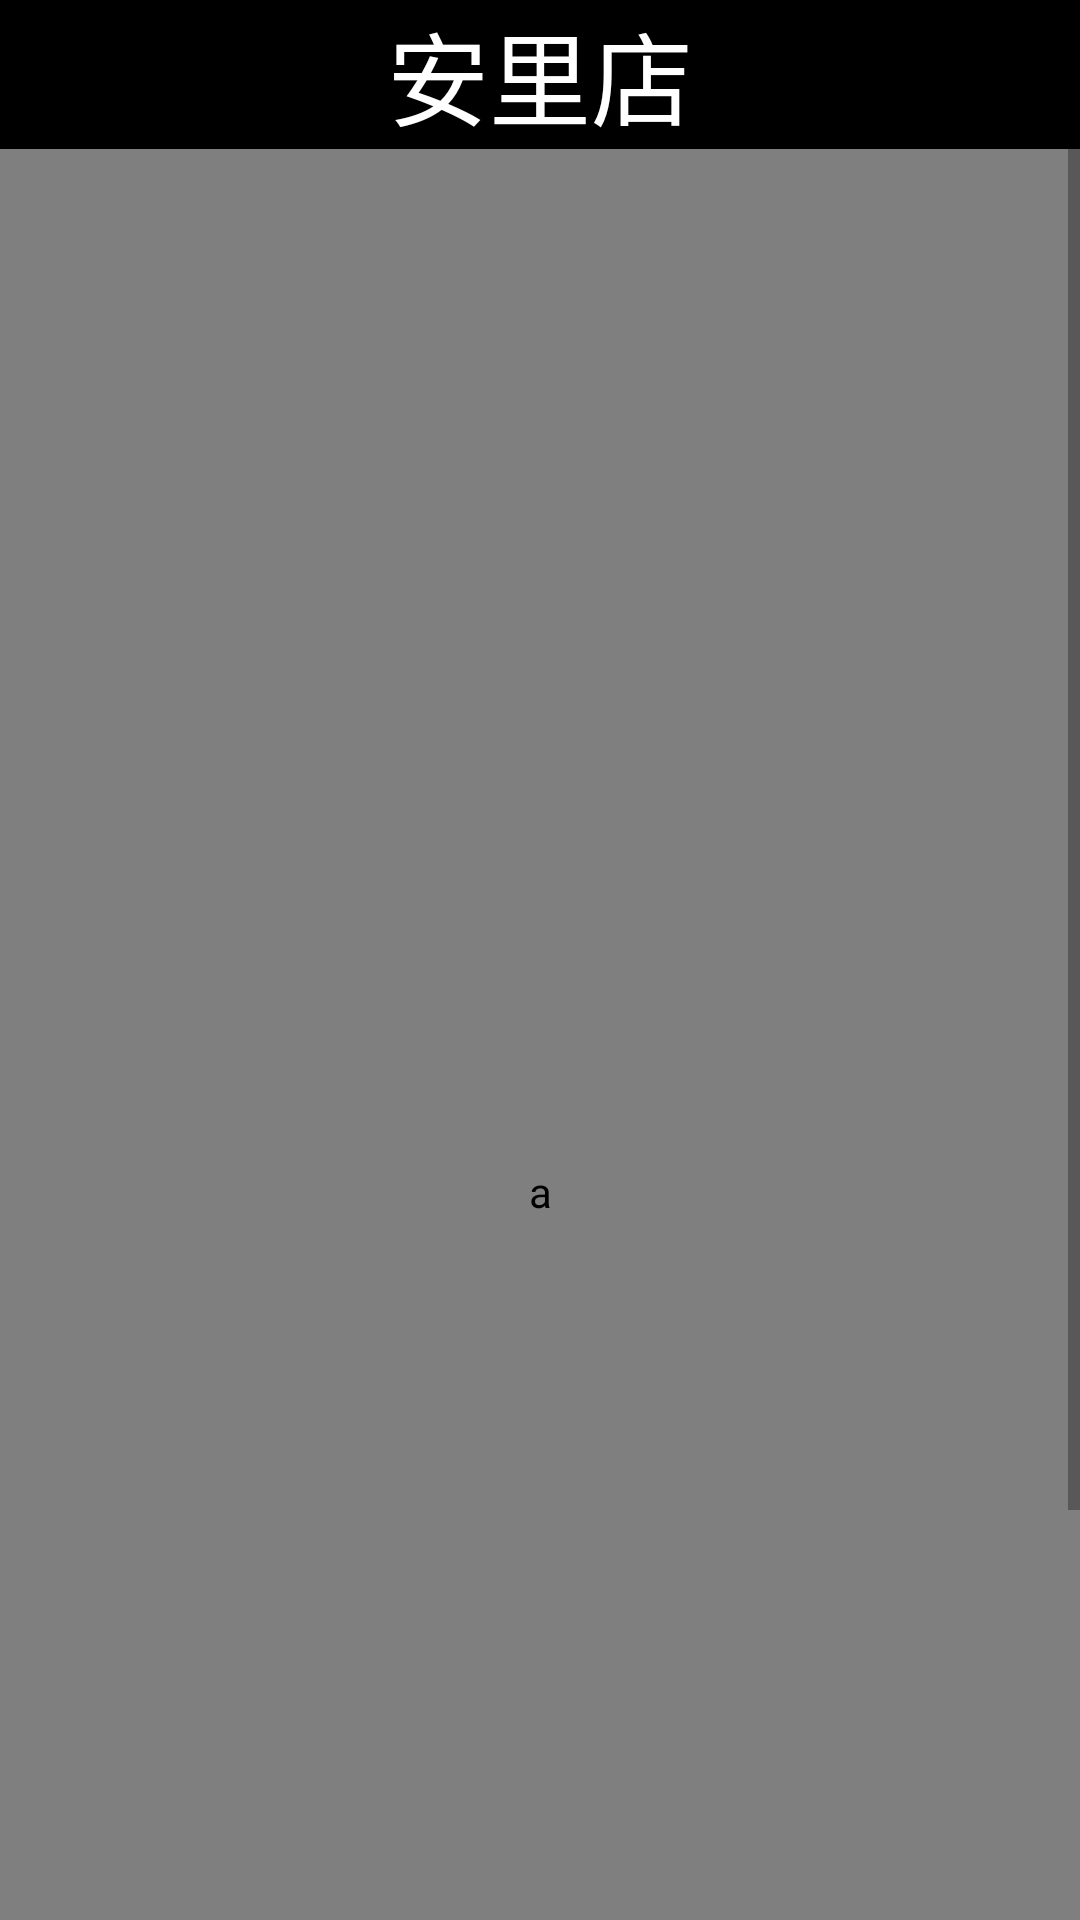

Write the Android layout XML for this screen, with the resource values it uses.
<!-- AndroidManifest.xml: application theme Theme.Tirasieva -->
<!-- res/layout/activity_button5.xml -->
<?xml version="1.0" encoding="utf-8"?>
<ScrollView xmlns:app="http://schemas.android.com/apk/res-auto"
    xmlns:tools="http://schemas.android.com/tools"
    android:id="@+id/scrollView"
    android:layout_width="match_parent"
    android:layout_height="match_parent"
    xmlns:android="http://schemas.android.com/apk/res/android">

    <LinearLayout
        android:layout_width="match_parent"
        android:layout_height="match_parent"
        android:background="#FFFFFF"
        android:orientation="vertical"
        tools:context=".MainActivity">


        <TextView
            android:id="@+id/textView"
            android:layout_width="match_parent"
            android:layout_height="wrap_content"
            android:background="#000000"
            android:text="@string/button5_text"
            android:textAppearance="@style/TextAppearance.AppCompat.Display1"
            android:textColor="#FFFFFF"
            android:gravity="center_horizontal"/>

        <com.github.chrisbanes.photoview.PhotoView
            android:id="@+id/imageView5"
            android:layout_width="match_parent"
            android:layout_height="695dp"
            android:background="#000000"
            android:contentDescription="@string/image_1"
            android:scaleType="fitCenter"
            app:srcCompat="?attr/colorPrimary" />

        <TextView
            android:id="@+id/textView5"
            android:layout_width="match_parent"
            android:layout_height="wrap_content"
            android:autoLink="all"
            android:background="#000000"
            android:text="@string/text5_label"
            android:textAppearance="@style/TextAppearance.AppCompat.Medium"
            android:textColor="#FFFFFF" />



    </LinearLayout>
</ScrollView>
<!-- resources referenced by this layout -->
<resources>
  <string name="button5_text">安里店</string>
  <string name="image_1">a</string>
  <string name="text5_label">マックスバリュー安里店場所:https://www.google.com/maps/@26.21854258,127.6941622,18z?q=26.21854258,127.6941622</string>
  <style name="Theme.Tirasieva" parent="Theme.MaterialComponents.DayNight.DarkActionBar">
          
          <item name="colorPrimary">@color/purple_500</item>
          <item name="colorPrimaryVariant">@color/purple_700</item>
          <item name="colorOnPrimary">@color/white</item>
          
          <item name="colorSecondary">@color/teal_200</item>
          <item name="colorSecondaryVariant">@color/teal_700</item>
          <item name="colorOnSecondary">@color/black</item>
          
          <item name="android:statusBarColor" tools:targetApi="l">?attr/colorPrimaryVariant</item>
          
      </style>
  <!-- not gathered from this repository: default colours our renderer supplied (Android Studio template values) -->
  <color name="purple_500">#FF6200EE</color>
  <color name="purple_700">#FF3700B3</color>
  <color name="teal_200">#FF03DAC5</color>
  <color name="teal_700">#FF018786</color>
  <color name="black">#FF000000</color>
  <color name="white">#FFFFFFFF</color>
</resources>
